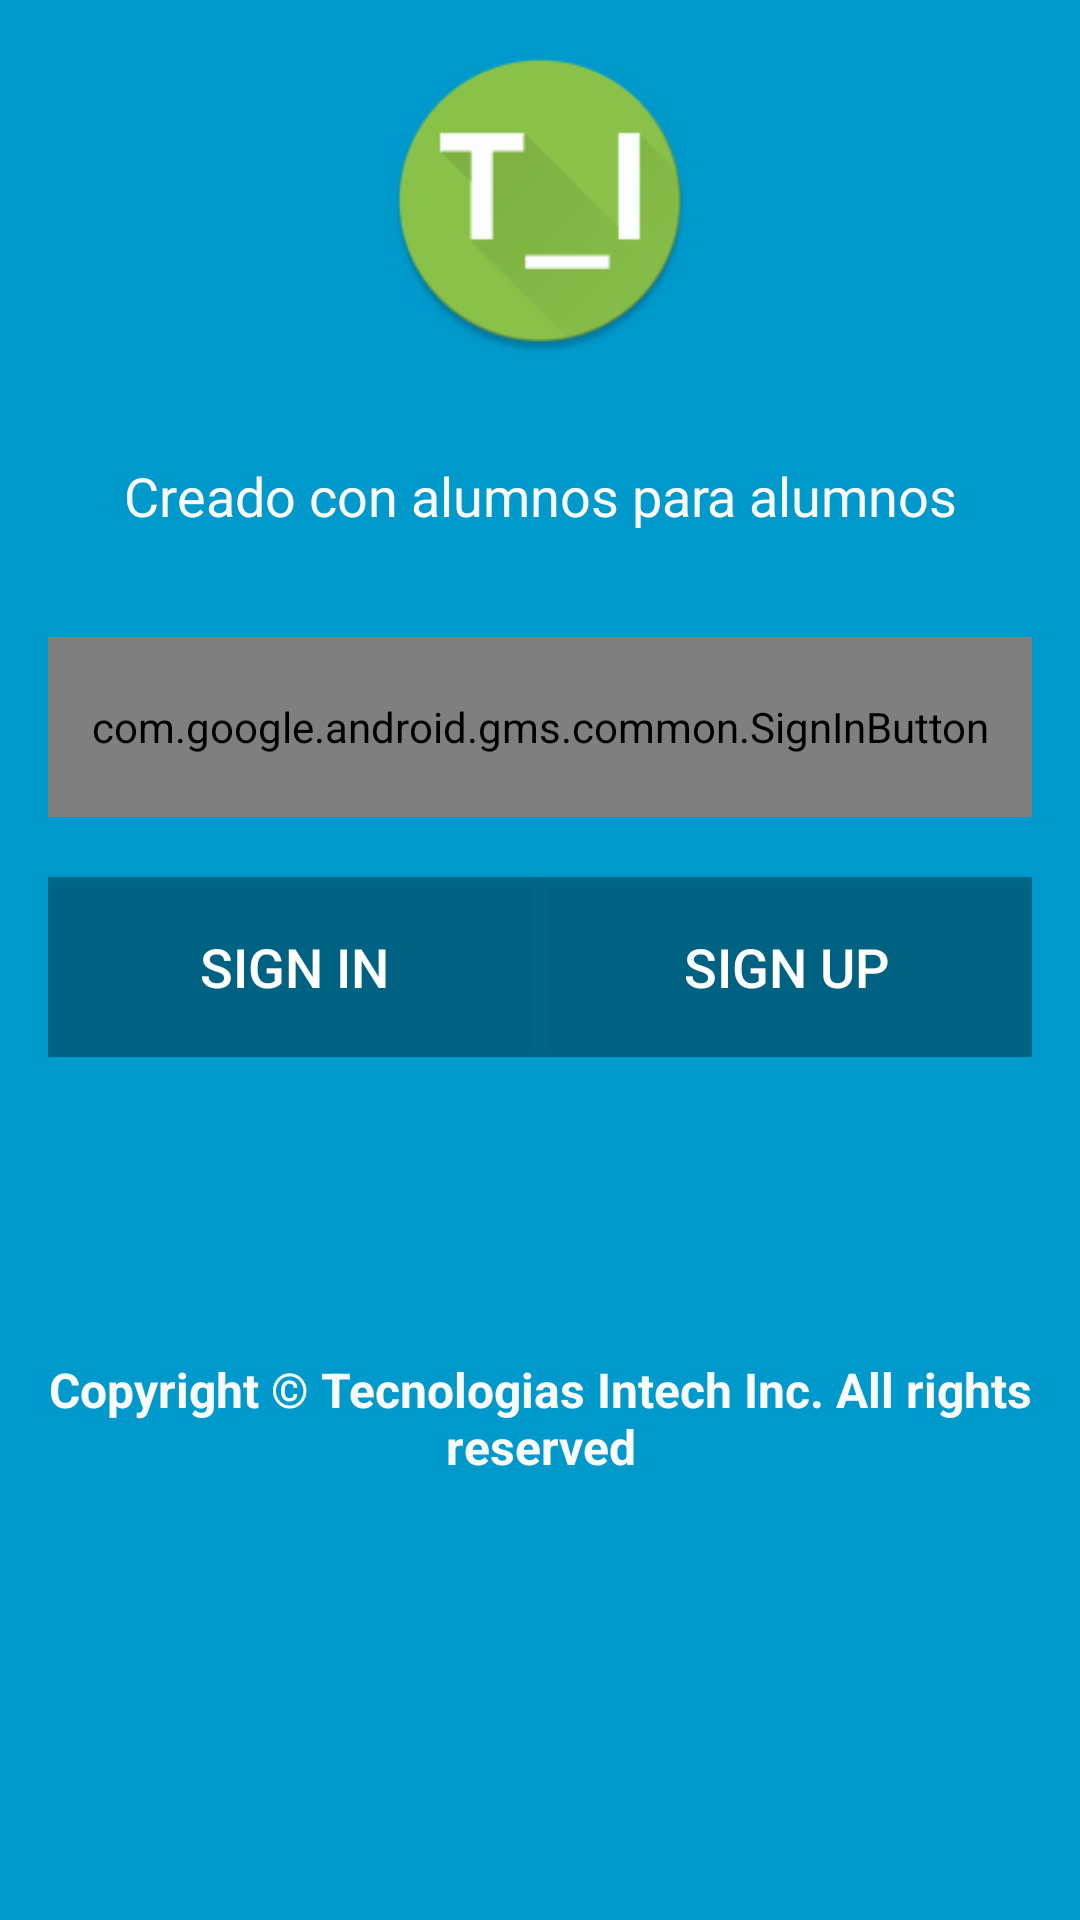

Here is an Android app screen rendered from its layout file. Give the layout XML and the strings, colors and styles it references.
<!-- AndroidManifest.xml: activity theme Theme.AppCompat.NoActionBar -->
<!-- res/layout/activity_login.xml -->
<LinearLayout xmlns:android="http://schemas.android.com/apk/res/android"
              xmlns:app="http://schemas.android.com/apk/res-auto"
              xmlns:tools="http://schemas.android.com/tools"
              android:layout_width="match_parent"
              android:layout_height="match_parent"
              android:gravity="center_horizontal"
              android:orientation="vertical"
              android:paddingBottom="@dimen/activity_vertical_margin"
              android:paddingLeft="@dimen/activity_horizontal_margin"
              android:paddingRight="@dimen/activity_horizontal_margin"
              android:paddingTop="@dimen/activity_vertical_margin"
              tools:context="com.tecnologiasintech.geebsoftapp.LoginSystem.LoginActivity"
              android:background="@android:color/holo_blue_dark">

    
    <ProgressBar
        android:id="@+id/login_progress"
        style="?android:attr/progressBarStyleLarge"
        android:layout_width="wrap_content"
        android:layout_height="wrap_content"
        android:layout_marginBottom="8dp"
        android:visibility="gone"/>

    <ScrollView
        android:id="@+id/login_form"
        android:layout_width="match_parent"
        android:layout_height="match_parent">



        <LinearLayout
            android:id="@+id/email_social_login_form"
            android:layout_width="match_parent"
            android:layout_height="wrap_content"
            android:orientation="vertical"
            android:weightSum="1">

            <ImageView
                android:src="@mipmap/ic_launcher"
                android:layout_width="match_parent"
                android:layout_height="102dp"
                android:id="@+id/imageView"/>

            
                
                
                
                

                
                    
                    

                    
                        
                        
                        
                        
                        
                        
                        

                

                
                    
                    

                    
                        
                        
                        
                        
                        
                        
                        
                        
                        
                        

                

                
                    
                    
                    
                    
                    
                    
                    

            

            <TextView
                android:text="Creado con alumnos para alumnos"
                android:layout_width="match_parent"
                android:layout_height="wrap_content"
                android:id="@+id/textView2"
                android:textColor="@color/background_material_light"
                android:textSize="18sp"
                android:gravity="center"
                android:layout_marginTop="35dp"/>

            <LinearLayout
                android:id="@+id/social_login_form"
                android:orientation="vertical"
                android:layout_width="match_parent"
                android:layout_height="match_parent">


                <com.google.android.gms.common.SignInButton
                    android:id="@+id/google_sign_in_button"
                    android:layout_width="match_parent"
                    android:layout_height="60dp"
                    android:layout_marginTop="35dp"/>
            </LinearLayout>

            <LinearLayout
                android:orientation="vertical"
                android:layout_width="match_parent"
                android:layout_height="match_parent">

                
                    
                    
                    
                    
                    
                    
                    
                    

                <LinearLayout
                    android:layout_width="match_parent"
                    android:layout_height="match_parent"
                    android:weightSum="1">

                    <Button
                        android:id="@+id/btnViewSignIn"
                        android:layout_width="fill_parent"
                        android:layout_height="60dp"
                        android:layout_marginTop="20dip"
                        android:background="#50000000"
                        android:text="@string/btn_link_to_sign_in"
                        android:textAllCaps="false"
                        android:textColor="#fff"
                        android:textSize="18sp"
                        android:layout_weight="0.5"
                        android:gravity="center_vertical|center_horizontal"/>

                    <Button
                        android:layout_weight="0.5"
                        android:id="@+id/btnViewSignUp"
                        android:layout_width="fill_parent"
                        android:layout_height="60dp"
                        android:layout_marginTop="20dip"
                        android:background="#50000000"
                        android:text="@string/btn_link_to_sign_up"
                        android:textAllCaps="false"
                        android:textColor="#fff"
                        android:textSize="18sp"
                        android:gravity="center_vertical|center_horizontal"
                        />
                </LinearLayout>



            </LinearLayout>

            <TextView
                android:text="@string/txtView_Copyright"
                android:layout_width="match_parent"
                android:layout_height="wrap_content"
                android:id="@+id/textView"
                android:textSize="16sp"
                android:textStyle="normal|bold"
                android:textColor="@color/background_material_light"
                android:gravity="center"
                android:layout_marginTop="100dp"/>


            


            
                
                
                
                
</LinearLayout>




    </ScrollView>
</LinearLayout>
<!-- resources referenced by this layout -->
<resources>
  <dimen name="activity_horizontal_margin">16dp</dimen>
  <dimen name="activity_vertical_margin">16dp</dimen>
  <!-- mipmap ic_launcher: png bitmap (mipmap-hdpi, 4584 bytes) -->
  <string name="action_sign_in">Registrarse</string>
  <string name="action_sign_in_short">Registrarse</string>
  <string name="btn_forgot_password">Olvidaste tu contraseña?</string>
  <string name="btn_link_to_sign_in">SIGN IN</string>
  <string name="btn_link_to_sign_up">SIGN UP</string>
  <string name="prompt_email">Email</string>
  <string name="prompt_password">Contraseña</string>
  <string name="txtView_Copyright">Copyright © Tecnologias Intech Inc. All rights reserved</string>
</resources>
